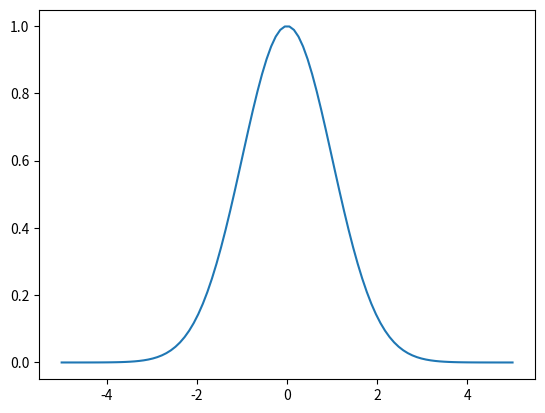

Python code for this plot:
import numpy as np
import matplotlib.pyplot as plt

n = 100

X = np.linspace(-5, 5, n)
gaussiana = np.exp(-X**2/2)

plt.plot(X, gaussiana)
plt.show()
